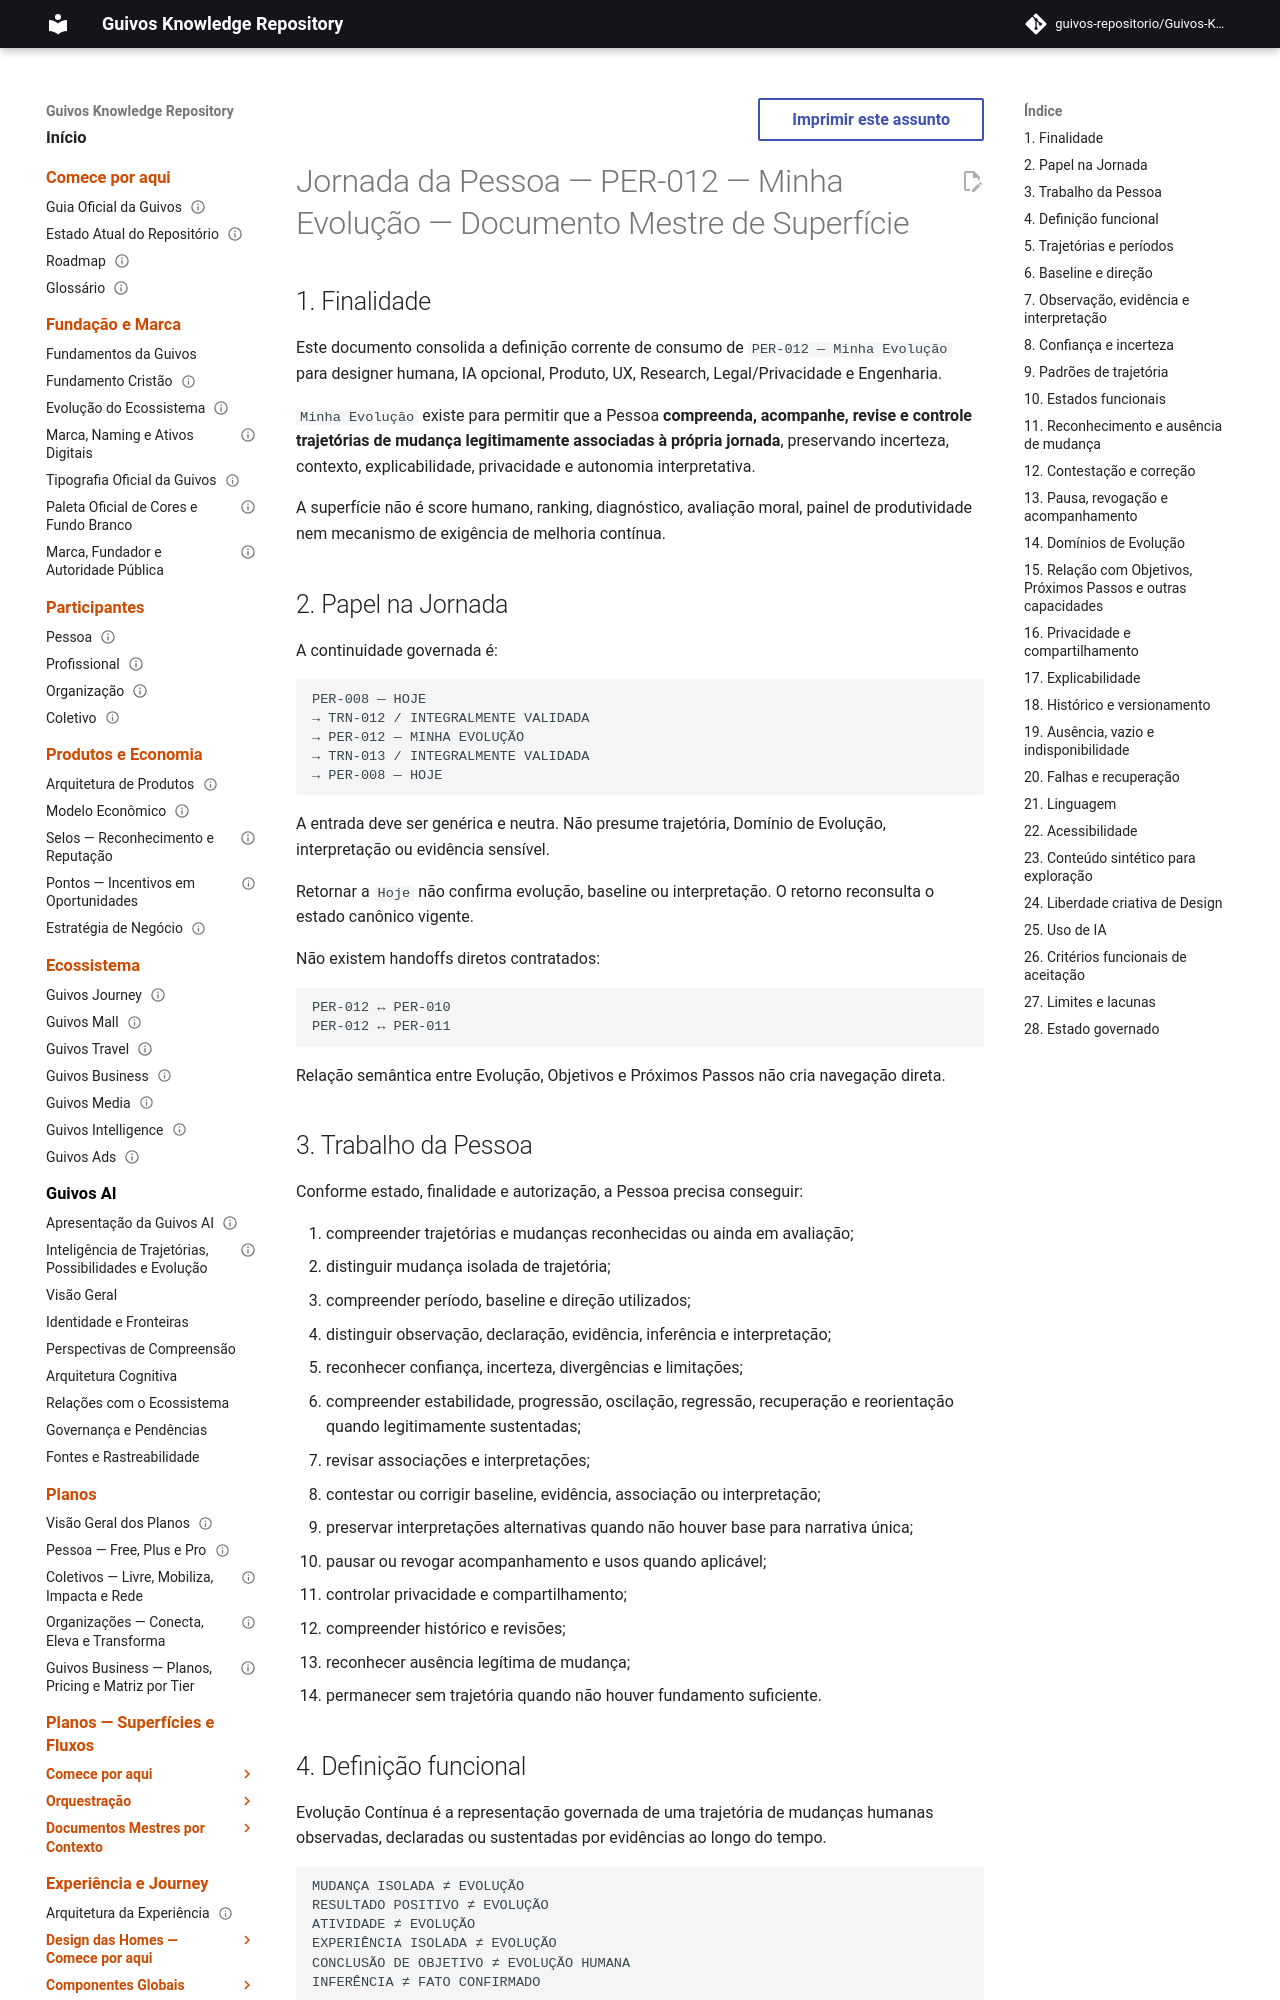

repository: guivos-repositorio/Guivos-Knowledge-Repository · page: experience-architecture/person-journey/per-012-evolution-master/index.html · generator: mkdocs

---
id: GKR-UX-PER012-MASTER-001
title: Jornada da Pessoa — PER-012 — Minha Evolução — Documento Mestre de Superfície
status: active
version: 0.1.0
maturity: current_surface_design_definition
depends_on:
  - GKR-UX-D5-C1-001
  - GKR-UX-D5-C4B-001
  - PAS-001-EC-FOUNDATION-001
  - PAS-001-EC-LIFECYCLE-001
  - PAS-001-EC-VIEW-001
  - PAS-001-EC-EVENT-001
  - PAS-001-EC-INTEGRATION-001
  - GKR-JOURNEY-SURFACE-DETAIL-PERSON-001
  - GKR-JOURNEY-TRANSITION-REGISTRY-001
  - GKR-UX-PER008-MASTER-001
tags:
  - person-journey
  - per-012
  - evolution
  - surface-master
---

# Jornada da Pessoa — PER-012 — Minha Evolução — Documento Mestre de Superfície

## 1. Finalidade

Este documento consolida a definição corrente de consumo de `PER-012 — Minha Evolução` para designer humana, IA opcional, Produto, UX, Research, Legal/Privacidade e Engenharia.

`Minha Evolução` existe para permitir que a Pessoa **compreenda, acompanhe, revise e controle trajetórias de mudança legitimamente associadas à própria jornada**, preservando incerteza, contexto, explicabilidade, privacidade e autonomia interpretativa.

A superfície não é score humano, ranking, diagnóstico, avaliação moral, painel de produtividade nem mecanismo de exigência de melhoria contínua.

## 2. Papel na Jornada

A continuidade governada é:

```text
PER-008 — HOJE
→ TRN-012 / INTEGRALMENTE VALIDADA
→ PER-012 — MINHA EVOLUÇÃO
→ TRN-013 / INTEGRALMENTE VALIDADA
→ PER-008 — HOJE
```

A entrada deve ser genérica e neutra. Não presume trajetória, Domínio de Evolução, interpretação ou evidência sensível.

Retornar a `Hoje` não confirma evolução, baseline ou interpretação. O retorno reconsulta o estado canônico vigente.

Não existem handoffs diretos contratados:

```text
PER-012 ↔ PER-010
PER-012 ↔ PER-011
```

Relação semântica entre Evolução, Objetivos e Próximos Passos não cria navegação direta.
